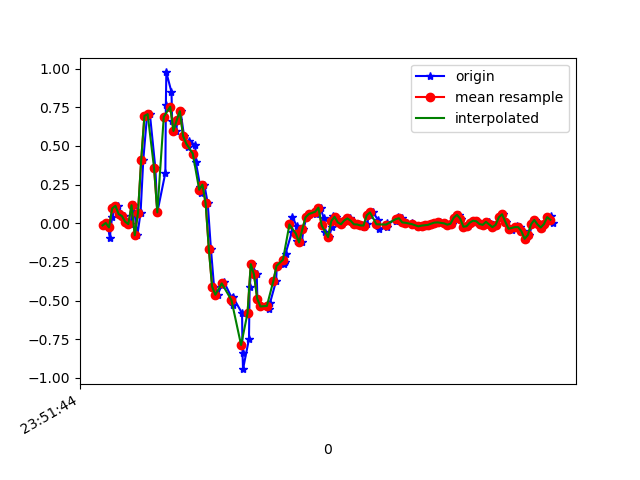

Values plotted in this chart, from the file beside it:
1617666704541, 362341239669196, -0.013969141, 0.2022741, -0.026781062
1617666704570, 362341258688988, 0.001913, 0.1937, 0.04408
1617666704585, 362341277733564, -0.09338, -0.03718, 0.01231
1617666704599, 362341296753356, 0.03979, 0.1436, 0.01598
1617666704618, 362341315797948, 0.09599, -0.2131, 0.03553
1617666704637, 362341334801324, 0.1131, 0.05811, -0.003568
1617666704657, 362341353844364, 0.05933, -0.3011, 0.03797
1617666704675, 362341372862588, 0.04712, -0.09705, 9.7E-5
1617666704694, 362341391905628, 0.01047, -0.08728, 0.009871
1617666704713, 362341410923868, -0.005417, -0.1386, -0.02556
1617666704733, 362341429966908, 0.1168, 0.3257, -0.02922
1617666704756, 362341449006908, -0.0775, -0.1606, -0.01701
1617666704776, 362341468024956, 0.06789, -0.02619, -0.1233
1617666704793, 362341487067804, 0.4112, 0.1033, -0.1441
1617666704816, 362341506085852, 0.6946, -0.5552, -0.1514
1617666704834, 362341525128700, 0.7056, -0.3683, -0.199
1617666704868, 362341544017372, 0.355, -0.846, -0.138
1617666704880, 362341563053468, 0.07033, -1.72, -0.2161
1617666704930, 362341582089532, 0.3269, -1.902, -0.2723
1617666704933, 362341601100860, 0.7631, -1.695, -0.3273
1617666704936, 362341620136956, 0.9756, -1.788, -0.3334
1617666704968, 362341639196156, 0.8486, -1.964, -0.3322
1617666704972, 362341658234364, 0.6592, -2.09, -0.3334
1617666704996, 362341677247740, 0.5969, -2.147, -0.3383
1617666705006, 362341696285948, 0.6653, -2.175, -0.3432
1617666705024, 362341715299388, 0.7252, -2.164, -0.309
1617666705046, 362341734457766, 0.5639, -2.141, -0.3188
1617666705070, 362341753451494, 0.4943, -2.026, -0.3444
1617666705079, 362341772463270, 0.5346, -1.848, -0.342
1617666705116, 362341791499814, 0.5053, -1.673, -0.32
1617666705119, 362341810511590, 0.3965, -1.461, -0.3041
1617666705147, 362341829548134, 0.2353, -1.192, -0.2931
1617666705153, 362341848629222, 0.1986, -0.879, -0.2345
1617666705172, 362341867668070, 0.2499, -0.5552, -0.1184
1617666705193, 362341886706854, 0.129, -0.2449, 0.03064
1617666705213, 362341905720870, -0.1691, 0.04345, 0.1479
1617666705232, 362341924759654, -0.4098, 0.3208, 0.2261
1617666705254, 362341943844070, -0.4623, 0.5981, 0.2884
1617666705282, 362341962859430, -0.3964, 0.8571, 0.3458
1617666705295, 362341981899558, -0.3817, 1.1, 0.3911
1617666705343, 362342000914918, -0.4843, 1.304, 0.4118
1617666705347, 362342019955110, -0.5271, 1.451, 0.4485
1617666705350, 362342038995238, -0.4782, 1.547, 0.5181
1617666705406, 362342058032230, -0.5821, 1.597, 0.5853
1617666705409, 362342077072934, -0.8362, 1.637, 0.5804
1617666705412, 362342096088870, -0.9437, 1.685, 0.5291
1617666705449, 362342115129574, -0.7482, 1.749, 0.4986
1617666705453, 362342134170278, -0.4147, 1.835, 0.4839
1617666705467, 362342153191782, -0.2644, 1.885, 0.4338
1617666705497, 362342172232678, -0.3304, 1.863, 0.3739
1617666705501, 362342191248742, -0.488, 1.747, 0.3581
1617666705522, 362342210289510, -0.5381, 1.575, 0.3691
1617666705568, 362342229330406, -0.5356, 1.42, 0.3678
1617666705572, 362342248347622, -0.5515, 1.297, 0.3153
1617666705579, 362342267388518, -0.5173, 1.18, 0.2444
1617666705617, 362342286404582, -0.3744, 1.07, 0.2017
1617666705622, 362342305445478, -0.2754, 0.9268, 0.2005
1617666705668, 362342324461542, -0.262, 0.7679, 0.1711
1617666705672, 362342343502438, -0.2498, 0.6421, 0.1247
1617666705676, 362342362547942, -0.196, 0.537, 0.06485
1617666705715, 362342381564006, -0.05795, 0.4295, 0.01964
... 87 more rows
